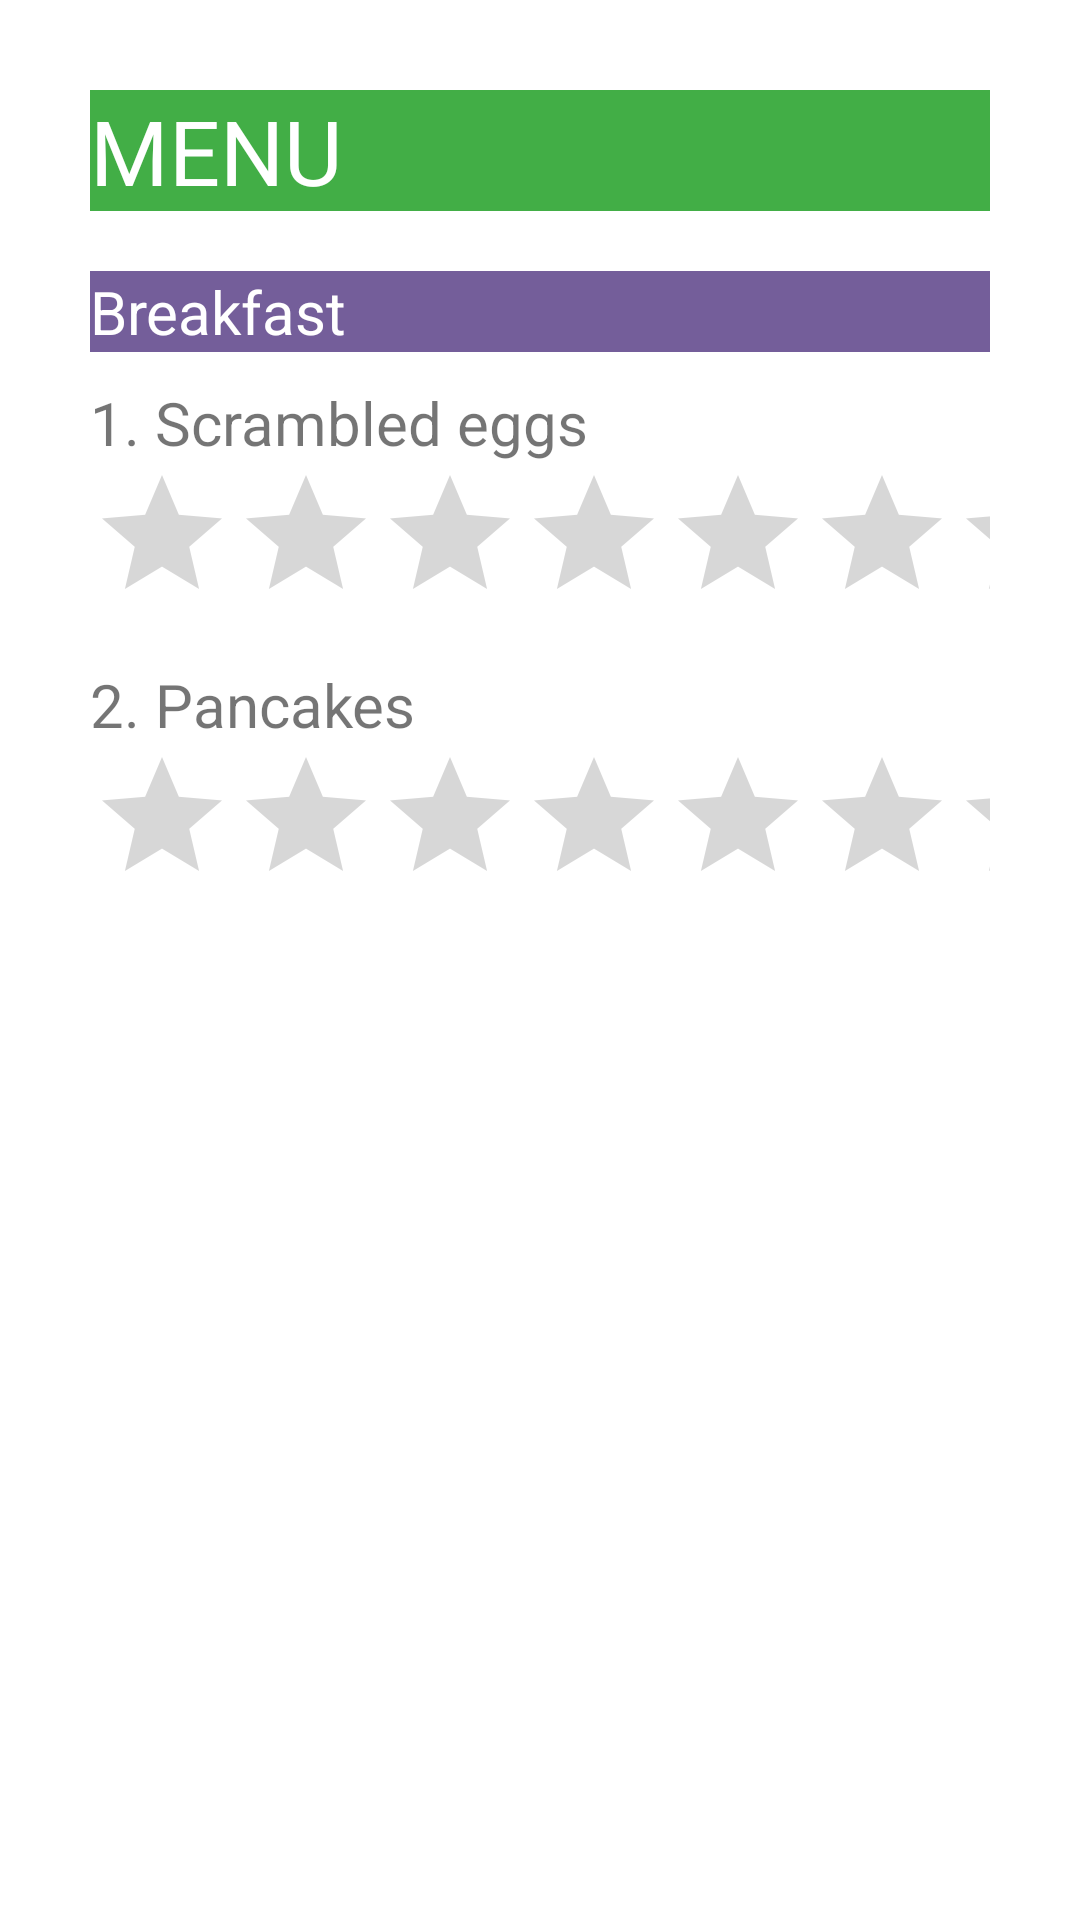

Layout XML and referenced resources for this Android screen:
<!-- AndroidManifest.xml: application theme Theme.Meallog -->
<!-- res/layout/menu.xml -->
<?xml version="1.0" encoding="utf-8"?>
<LinearLayout xmlns:android="http://schemas.android.com/apk/res/android"
    android:orientation="vertical"
    android:layout_width="match_parent"
    android:padding="30dp"
    android:layout_height="match_parent">

    <TextView
        android:id="@+id/textView3"
        android:layout_width="match_parent"
        android:layout_height="wrap_content"
        android:background="@color/green"
        android:text="MENU"
        android:textColor="@color/white"
        android:textSize="30dp" />

    <TextView
        android:id="@+id/textView18"
        android:layout_width="match_parent"
        android:layout_height="wrap_content"
        android:textSize="20dp"
        android:layout_marginTop="20dp"
        android:background="@color/purple"
        android:textColor="@color/white"
        android:text="Breakfast" />

    <TextView
        android:id="@+id/textView19"
        android:layout_width="match_parent"
        android:layout_marginTop="10dp"
        android:layout_height="wrap_content"
        android:textSize="20dp"
        android:text="1. Scrambled eggs" />

    <RatingBar
        android:id="@+id/ratingBar"
        android:layout_width="match_parent"
        android:layout_height="wrap_content" />

    <TextView
        android:id="@+id/textView20"
        android:layout_width="match_parent"
        android:layout_marginTop="10dp"
        android:layout_height="wrap_content"
        android:textSize="20dp"
        android:text="2. Pancakes" />

    <RatingBar
        android:id="@+id/ratingBar1"
        android:layout_width="match_parent"
        android:layout_height="wrap_content" />

    <Button
        android:id="@+id/btn_submit"
        android:layout_width="match_parent"
        android:layout_height="wrap_content"
        android:layout_marginTop="350dp"
        android:backgroundTint="@color/green"
        android:text="Submit" />
</LinearLayout>
<!-- resources referenced by this layout -->
<resources>
  <color name="green">#42AE46</color>
  <color name="purple">#745E9A</color>
  <color name="white">#FFFFFFFF</color>
  <style name="Theme.Meallog" parent="Theme.MaterialComponents.DayNight.DarkActionBar">
          
          <item name="colorPrimary">@color/purple_500</item>
          <item name="colorPrimaryVariant">@color/purple_700</item>
          <item name="colorOnPrimary">@color/white</item>
          
          <item name="colorSecondary">@color/teal_200</item>
          <item name="colorSecondaryVariant">@color/teal_700</item>
          <item name="colorOnSecondary">@color/black</item>
          
          <item name="android:statusBarColor">?attr/colorPrimaryVariant</item>
          
      </style>
  <color name="purple_500">#FF6200EE</color>
  <color name="purple_700">#FF3700B3</color>
  <color name="teal_200">#FF03DAC5</color>
  <color name="teal_700">#FF018786</color>
  <color name="black">#FF000000</color>
</resources>
